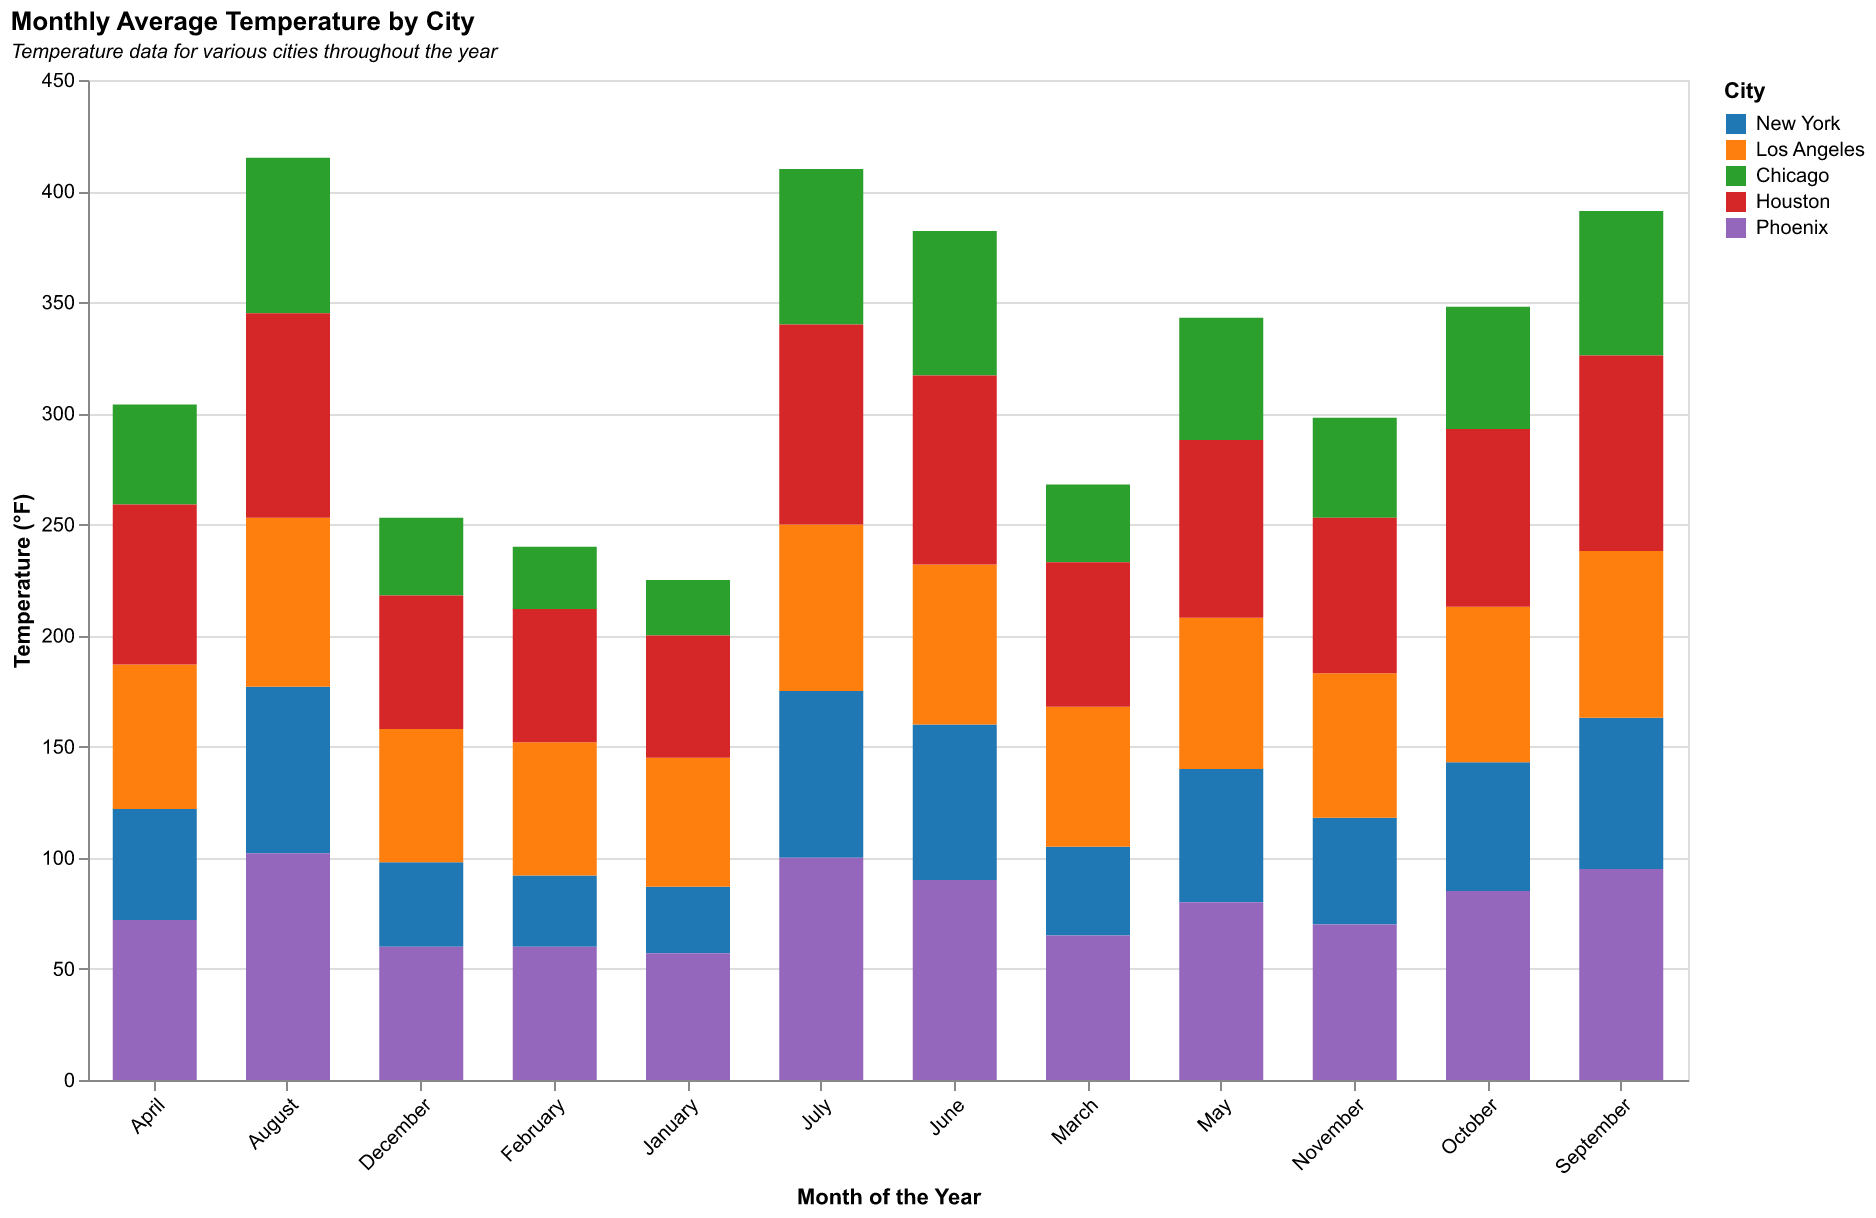

The file beside this chart, header and first rows:
Month, New York, Los Angeles, Chicago, Houston, Phoenix
January, 30, 58, 25, 55, 57
February, 32, 60, 28, 60, 60
March, 40, 63, 35, 65, 65
April, 50, 65, 45, 72, 72
May, 60, 68, 55, 80, 80
June, 70, 72, 65, 85, 90
July, 75, 75, 70, 90, 100
August, 75, 76, 70, 92, 102
September, 68, 75, 65, 88, 95
October, 58, 70, 55, 80, 85
November, 48, 65, 45, 70, 70
December, 38, 60, 35, 60, 60
